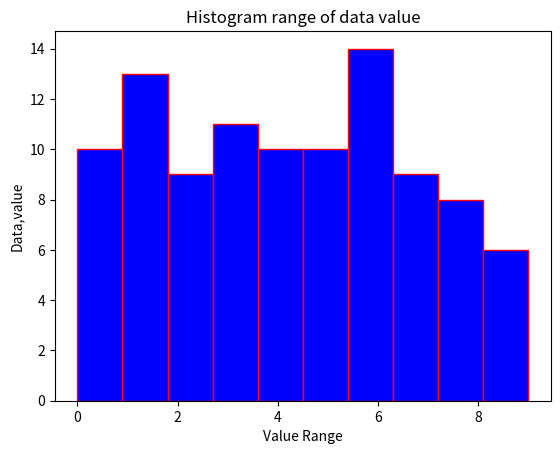

Write Python code to recreate this figure.
import numpy as np
import matplotlib.pyplot as plt
def generate_random_data(size):
    random_data = np.random.randint(0, 10, size)
    return random_data
def analyze_data(data):
    mean = np.mean(data)
    median = np.median(data)
    std_dev = np.std(data)
    max_value = np.max(data)
    min_value = np.min(data)
    return mean, median, std_dev, max_value, min_value
def display_results(mean, median, std_dev, max_value, min_value):
    print(f"Mean: {mean}")
    print(f"Median: {median}")
    print(f"Standard Deviation: {std_dev}")
    print(f"maximum Value:{max_value}")
    print(f"Minimum Value:{min_value}")
def visualize_data(data):
    plt.hist(data, bins=10, color = 'blue', edgecolor = 'red')
    plt.xlabel('Value Range')
    plt.ylabel('Data,value')
    plt.title('Histogram range of data value')
    plt.show()
if __name__ == "__main__":
    display_data = 100
    random_data = generate_random_data(size=100)
    mean, median, std_dev, max_value, min_value = analyze_data(random_data)
    display_results(mean, median, std_dev,max_value, min_value)
    visualize_data(random_data)


